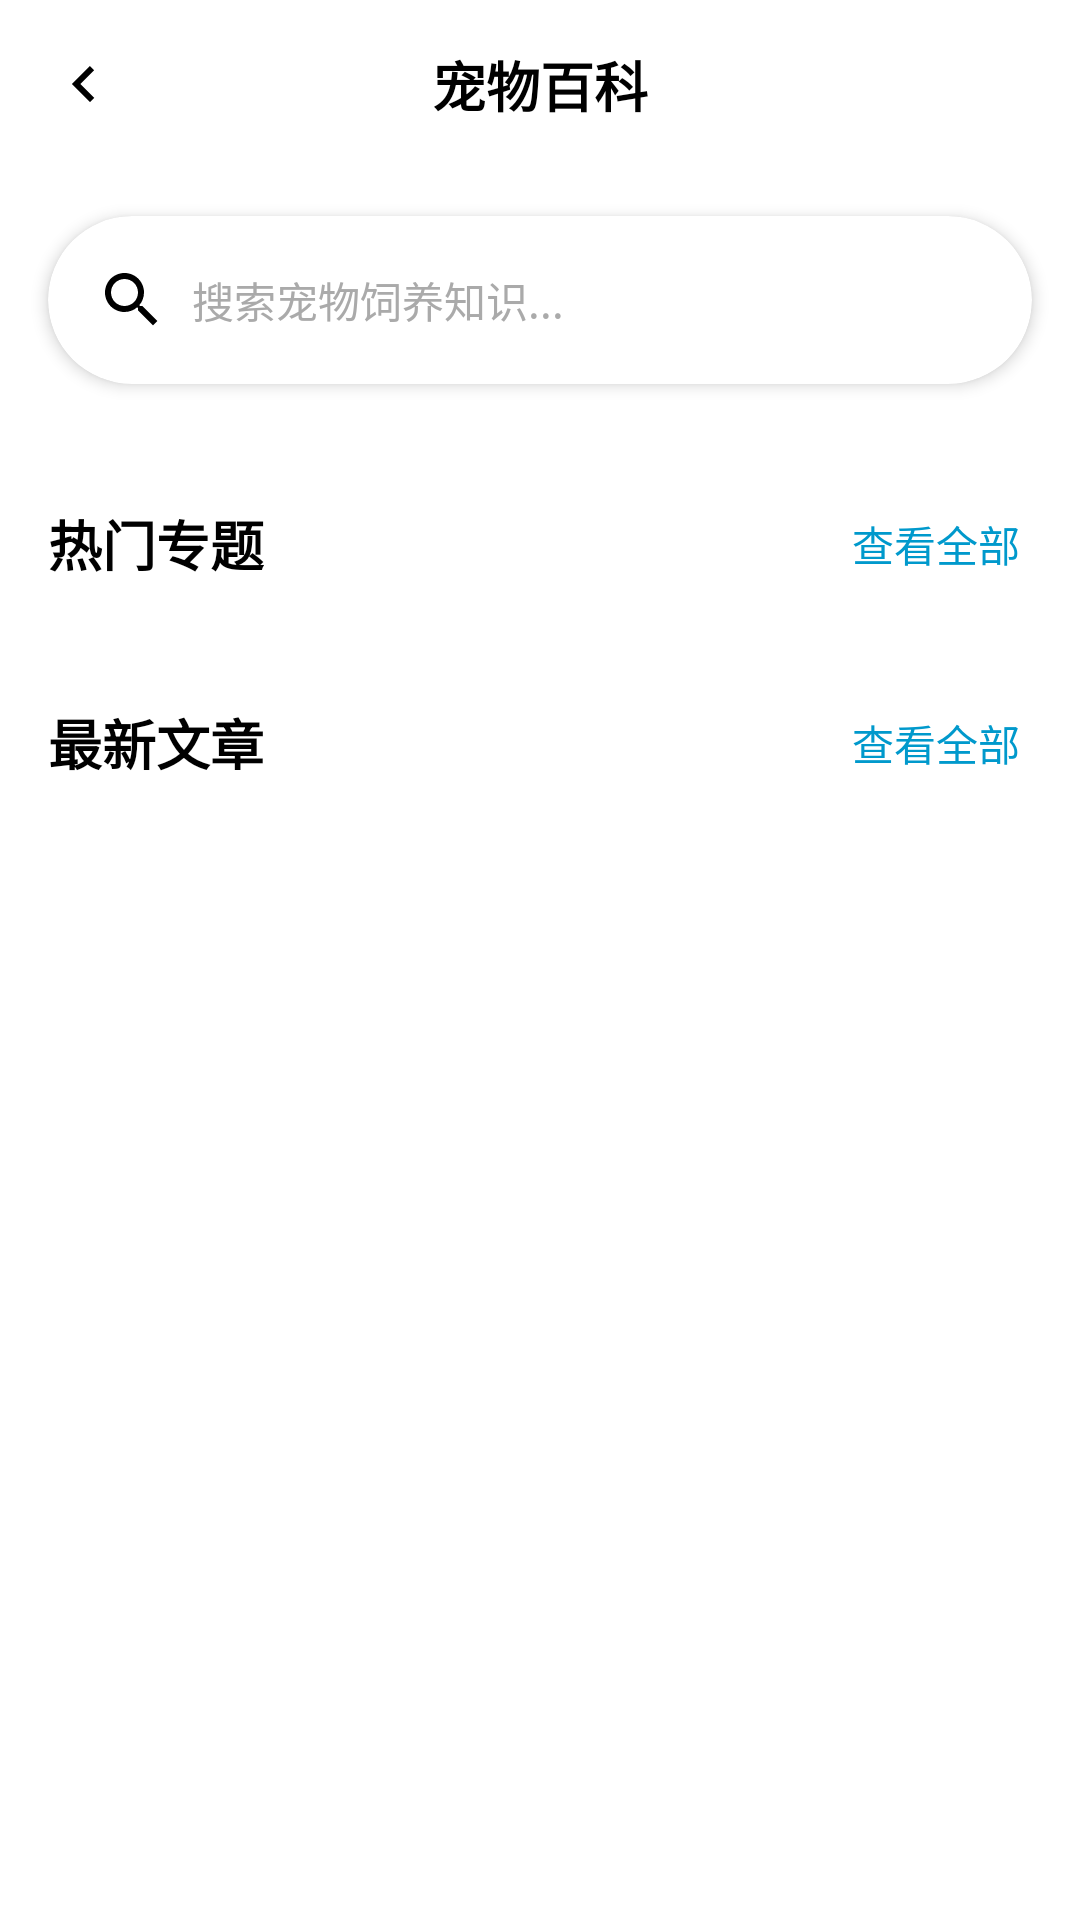

Android layout source for this screen:
<!-- AndroidManifest.xml: application theme Theme.Wypet -->
<!-- res/layout/activity_encyclopedia.xml -->
<?xml version="1.0" encoding="utf-8"?>
<androidx.coordinatorlayout.widget.CoordinatorLayout xmlns:android="http://schemas.android.com/apk/res/android"
    xmlns:app="http://schemas.android.com/apk/res-auto"
    xmlns:tools="http://schemas.android.com/tools"
    android:layout_width="match_parent"
    android:layout_height="match_parent"
    android:background="@android:color/white"
    android:fitsSystemWindows="false"
    tools:context=".ui.encyclopedia.EncyclopediaActivity">

    
    <com.google.android.material.appbar.AppBarLayout
        android:id="@+id/appBar"
        android:layout_width="match_parent"
        android:layout_height="wrap_content"
        android:background="@android:color/white"
        android:elevation="0dp"
        app:elevation="0dp">

        <androidx.constraintlayout.widget.ConstraintLayout
            android:layout_width="match_parent"
            android:layout_height="?attr/actionBarSize"
            app:layout_scrollFlags="scroll|enterAlways">

            <ImageView
                android:id="@+id/btnBack"
                android:layout_width="48dp"
                android:layout_height="48dp"
                android:layout_marginStart="4dp"
                android:background="?attr/selectableItemBackgroundBorderless"
                android:padding="12dp"
                android:src="@drawable/ic_arrow_forward"
                android:rotation="180"
                app:layout_constraintBottom_toBottomOf="parent"
                app:layout_constraintStart_toStartOf="parent"
                app:layout_constraintTop_toTopOf="parent"
                android:contentDescription="返回"
                app:tint="@android:color/black" />

            <TextView
                android:layout_width="wrap_content"
                android:layout_height="wrap_content"
                android:text="宠物百科"
                android:textColor="@android:color/black"
                android:textSize="18sp"
                android:textStyle="bold"
                app:layout_constraintBottom_toBottomOf="parent"
                app:layout_constraintEnd_toEndOf="parent"
                app:layout_constraintStart_toStartOf="parent"
                app:layout_constraintTop_toTopOf="parent" />
        </androidx.constraintlayout.widget.ConstraintLayout>
    </com.google.android.material.appbar.AppBarLayout>

    
    <androidx.core.widget.NestedScrollView
        android:id="@+id/scrollView"
        android:layout_width="match_parent"
        android:layout_height="match_parent"
        android:fillViewport="true"
        app:layout_behavior="@string/appbar_scrolling_view_behavior">

        <androidx.constraintlayout.widget.ConstraintLayout
            android:layout_width="match_parent"
            android:layout_height="wrap_content">

            
            <androidx.cardview.widget.CardView
                android:id="@+id/search_bar"
                android:layout_width="match_parent"
                android:layout_height="56dp"
                android:layout_marginStart="16dp"
                android:layout_marginTop="16dp"
                android:layout_marginEnd="16dp"
                app:cardCornerRadius="28dp"
                app:cardElevation="3dp"
                app:layout_constraintTop_toTopOf="parent">

                <LinearLayout
                    android:layout_width="match_parent"
                    android:layout_height="match_parent"
                    android:gravity="center_vertical"
                    android:orientation="horizontal"
                    android:paddingStart="16dp"
                    android:paddingEnd="16dp">

                    <ImageView
                        android:layout_width="24dp"
                        android:layout_height="24dp"
                        android:src="@drawable/ic_search"
                        app:tint="@android:color/darker_gray" />

                    <TextView
                        android:layout_width="0dp"
                        android:layout_height="wrap_content"
                        android:layout_marginStart="8dp"
                        android:layout_weight="1"
                        android:text="搜索宠物饲养知识..."
                        android:textColor="@android:color/darker_gray"
                        android:textSize="14sp" />
                </LinearLayout>
            </androidx.cardview.widget.CardView>

            
            <androidx.recyclerview.widget.RecyclerView
                android:id="@+id/category_recycler"
                android:layout_width="match_parent"
                android:layout_height="wrap_content"
                android:layout_marginTop="16dp"
                android:clipToPadding="false"
                android:orientation="horizontal"
                android:paddingStart="8dp"
                android:paddingEnd="8dp"
                android:overScrollMode="never"
                app:layoutManager="androidx.recyclerview.widget.LinearLayoutManager"
                app:layout_constraintTop_toBottomOf="@+id/search_bar"
                tools:itemCount="6"
                tools:listitem="@layout/item_encyclopedia_category_chip" />

            
            <TextView
                android:id="@+id/hot_topics_title"
                android:layout_width="wrap_content"
                android:layout_height="wrap_content"
                android:layout_marginStart="16dp"
                android:layout_marginTop="24dp"
                android:text="热门专题"
                android:textColor="@android:color/black"
                android:textSize="18sp"
                android:textStyle="bold"
                app:layout_constraintStart_toStartOf="parent"
                app:layout_constraintTop_toBottomOf="@+id/category_recycler" />

            <TextView
                android:id="@+id/view_all_topics"
                android:layout_width="wrap_content"
                android:layout_height="wrap_content"
                android:layout_marginEnd="16dp"
                android:text="查看全部"
                android:textColor="@android:color/holo_blue_dark"
                android:textSize="14sp"
                android:background="?attr/selectableItemBackground"
                android:padding="4dp"
                app:layout_constraintBottom_toBottomOf="@+id/hot_topics_title"
                app:layout_constraintEnd_toEndOf="parent"
                app:layout_constraintTop_toTopOf="@+id/hot_topics_title" />

            <androidx.recyclerview.widget.RecyclerView
                android:id="@+id/topic_recycler"
                android:layout_width="match_parent"
                android:layout_height="wrap_content"
                android:layout_marginTop="16dp"
                android:clipToPadding="false"
                android:orientation="horizontal"
                android:paddingStart="8dp"
                android:paddingEnd="8dp"
                android:overScrollMode="never"
                app:layoutManager="androidx.recyclerview.widget.LinearLayoutManager"
                app:layout_constraintTop_toBottomOf="@+id/hot_topics_title"
                tools:itemCount="3"
                tools:listitem="@layout/item_encyclopedia_topic" />

            
            <TextView
                android:id="@+id/new_articles_title"
                android:layout_width="wrap_content"
                android:layout_height="wrap_content"
                android:layout_marginStart="16dp"
                android:layout_marginTop="24dp"
                android:text="最新文章"
                android:textColor="@android:color/black"
                android:textSize="18sp"
                android:textStyle="bold"
                app:layout_constraintStart_toStartOf="parent"
                app:layout_constraintTop_toBottomOf="@+id/topic_recycler" />

            <TextView
                android:id="@+id/view_all_articles"
                android:layout_width="wrap_content"
                android:layout_height="wrap_content"
                android:layout_marginEnd="16dp"
                android:text="查看全部"
                android:textColor="@android:color/holo_blue_dark"
                android:textSize="14sp"
                android:background="?attr/selectableItemBackground"
                android:padding="4dp"
                app:layout_constraintBottom_toBottomOf="@+id/new_articles_title"
                app:layout_constraintEnd_toEndOf="parent"
                app:layout_constraintTop_toTopOf="@+id/new_articles_title" />

            <androidx.recyclerview.widget.RecyclerView
                android:id="@+id/article_recycler"
                android:layout_width="match_parent"
                android:layout_height="wrap_content"
                android:layout_marginTop="16dp"
                android:layout_marginBottom="16dp"
                android:clipToPadding="false"
                android:paddingStart="16dp"
                android:paddingEnd="16dp"
                android:nestedScrollingEnabled="false"
                app:layoutManager="androidx.recyclerview.widget.LinearLayoutManager"
                app:layout_constraintBottom_toBottomOf="parent"
                app:layout_constraintTop_toBottomOf="@+id/new_articles_title"
                tools:itemCount="4"
                tools:listitem="@layout/item_encyclopedia_article" />

        </androidx.constraintlayout.widget.ConstraintLayout>
    </androidx.core.widget.NestedScrollView>
</androidx.coordinatorlayout.widget.CoordinatorLayout>
<!-- res/layout/item_encyclopedia_category_chip.xml (included above) -->
<?xml version="1.0" encoding="utf-8"?>
<com.google.android.material.card.MaterialCardView xmlns:android="http://schemas.android.com/apk/res/android"
    xmlns:app="http://schemas.android.com/apk/res-auto"
    xmlns:tools="http://schemas.android.com/tools"
    android:layout_width="wrap_content"
    android:layout_height="40dp"
    android:layout_marginHorizontal="6dp"
    app:cardBackgroundColor="@android:color/white"
    app:cardCornerRadius="20dp"
    app:strokeColor="@android:color/darker_gray"
    >

    <LinearLayout
        android:layout_width="wrap_content"
        android:layout_height="match_parent"
        android:gravity="center_vertical"
        android:orientation="horizontal"
        android:paddingHorizontal="16dp">

        <ImageView
            android:id="@+id/categoryIcon"
            android:layout_width="18dp"
            android:layout_height="18dp"
            android:layout_marginEnd="6dp"
            android:src="@drawable/ic_cat_health"
            app:tint="@android:color/black" />

        <TextView
            android:id="@+id/categoryTitle"
            android:layout_width="wrap_content"
            android:layout_height="wrap_content"
            android:textColor="@android:color/black"
            android:textSize="14sp"
            tools:text="宠物健康" />
    </LinearLayout>

</com.google.android.material.card.MaterialCardView>
<!-- res/layout/item_encyclopedia_topic.xml (included above) -->
<?xml version="1.0" encoding="utf-8"?>
<com.google.android.material.card.MaterialCardView xmlns:android="http://schemas.android.com/apk/res/android"
    xmlns:app="http://schemas.android.com/apk/res-auto"
    xmlns:tools="http://schemas.android.com/tools"
    android:layout_width="210dp"
    android:layout_height="240dp"
    android:layout_margin="8dp"
    app:cardCornerRadius="16dp"
    app:cardElevation="4dp"
    app:strokeColor="#E0E0E0"
    app:strokeWidth="0.5dp">
    
    <androidx.constraintlayout.widget.ConstraintLayout
        android:layout_width="match_parent"
        android:layout_height="match_parent">
        
        <ImageView
            android:id="@+id/topicImage"
            android:layout_width="match_parent"
            android:layout_height="140dp"
            android:scaleType="centerCrop"
            app:layout_constraintTop_toTopOf="parent"
            tools:src="@android:drawable/ic_menu_gallery" />

        
        <View
            android:layout_width="0dp"
            android:layout_height="40dp"
            android:background="#33000000"
            app:layout_constraintBottom_toBottomOf="@id/topicImage"
            app:layout_constraintEnd_toEndOf="@id/topicImage"
            app:layout_constraintStart_toStartOf="@id/topicImage" />

        
        <androidx.cardview.widget.CardView
            android:id="@+id/topicIconContainer"
            android:layout_width="40dp"
            android:layout_height="40dp"
            android:layout_margin="12dp"
            app:cardCornerRadius="20dp"
            app:cardElevation="2dp"
            app:cardBackgroundColor="#F5F5F5"
            app:layout_constraintEnd_toEndOf="parent"
            app:layout_constraintTop_toTopOf="parent">

            <ImageView
                android:id="@+id/topicIcon"
                android:layout_width="24dp"
                android:layout_height="24dp"
                android:layout_gravity="center"
                app:tint="#03A9F4"
                android:src="@drawable/ic_encyclopedia" />
        </androidx.cardview.widget.CardView>
            
        <TextView
            android:id="@+id/topicTitle"
            android:layout_width="0dp"
            android:layout_height="wrap_content"
            android:layout_marginStart="12dp"
            android:layout_marginTop="8dp"
            android:layout_marginEnd="12dp"
            android:ellipsize="end"
            android:maxLines="1"
            android:text="专题标题"
            android:textColor="@android:color/black"
            android:textSize="16sp"
            android:textStyle="bold"
            app:layout_constraintEnd_toEndOf="parent"
            app:layout_constraintStart_toStartOf="parent"
            app:layout_constraintTop_toBottomOf="@id/topicImage" />
            
        <TextView
            android:id="@+id/topicDescription"
            android:layout_width="0dp"
            android:layout_height="wrap_content"
            android:layout_marginStart="12dp"
            android:layout_marginTop="4dp"
            android:layout_marginEnd="12dp"
            android:ellipsize="end"
            android:maxLines="2"
            android:text="专题简介内容..."
            android:textColor="@android:color/darker_gray"
            android:textSize="12sp"
            app:layout_constraintEnd_toEndOf="parent"
            app:layout_constraintStart_toStartOf="parent"
            app:layout_constraintTop_toBottomOf="@id/topicTitle" />
            
        <TextView
            android:id="@+id/topicArticleCount"
            android:layout_width="wrap_content"
            android:layout_height="wrap_content"
            android:layout_marginStart="12dp"
            android:layout_marginBottom="12dp"
            android:text="12篇文章"
            android:drawableStart="@drawable/ic_ai"
            android:drawablePadding="4dp"
            android:drawableTint="#03A9F4"
            android:gravity="center_vertical"
            android:textColor="@android:color/darker_gray"
            android:textSize="12sp"
            app:layout_constraintBottom_toBottomOf="parent"
            app:layout_constraintStart_toStartOf="parent" />
    </androidx.constraintlayout.widget.ConstraintLayout>
</com.google.android.material.card.MaterialCardView>
<!-- res/layout/item_encyclopedia_article.xml (included above) -->
<?xml version="1.0" encoding="utf-8"?>
<com.google.android.material.card.MaterialCardView xmlns:android="http://schemas.android.com/apk/res/android"
    xmlns:app="http://schemas.android.com/apk/res-auto"
    xmlns:tools="http://schemas.android.com/tools"
    android:layout_width="match_parent"
    android:layout_height="wrap_content"
    android:layout_marginHorizontal="4dp"
    android:layout_marginVertical="8dp"
    app:cardCornerRadius="12dp"
    app:cardElevation="2dp"
    app:strokeColor="#E0E0E0"
    app:strokeWidth="0.5dp">

    <androidx.constraintlayout.widget.ConstraintLayout
        android:layout_width="match_parent"
        android:layout_height="wrap_content"
        android:paddingVertical="12dp">

        <com.google.android.material.card.MaterialCardView
            android:id="@+id/imageContainer"
            android:layout_width="wrap_content"
            android:layout_height="wrap_content"
            android:layout_marginStart="12dp"
            app:cardCornerRadius="8dp"
            app:cardElevation="0dp"
            app:layout_constraintStart_toStartOf="parent"
            app:layout_constraintTop_toTopOf="parent">

            <ImageView
                android:id="@+id/articleThumbnail"
                android:layout_width="120dp"
                android:layout_height="90dp"
                android:scaleType="centerCrop"
                tools:src="@android:drawable/ic_menu_gallery" />
        </com.google.android.material.card.MaterialCardView>

        <TextView
            android:id="@+id/articleTitle"
            android:layout_width="0dp"
            android:layout_height="wrap_content"
            android:layout_marginStart="16dp"
            android:layout_marginEnd="12dp"
            android:ellipsize="end"
            android:maxLines="2"
            android:textColor="@android:color/black"
            android:textSize="16sp"
            android:textStyle="bold"
            app:layout_constraintEnd_toEndOf="parent"
            app:layout_constraintStart_toEndOf="@+id/imageContainer"
            app:layout_constraintTop_toTopOf="@+id/imageContainer"
            tools:text="猫咪饮食指南：如何科学喂养你的爱猫" />

        <TextView
            android:id="@+id/articleDescription"
            android:layout_width="0dp"
            android:layout_height="wrap_content"
            android:layout_marginStart="16dp"
            android:layout_marginTop="4dp"
            android:layout_marginEnd="12dp"
            android:ellipsize="end"
            android:maxLines="2"
            android:textColor="@android:color/darker_gray"
            android:textSize="12sp"
            app:layout_constraintEnd_toEndOf="parent"
            app:layout_constraintStart_toEndOf="@+id/imageContainer"
            app:layout_constraintTop_toBottomOf="@+id/articleTitle"
            tools:text="科学的猫咪饮食习惯对猫咪的健康至关重要。本文将介绍猫咪的营养需求，以及如何选择适合的猫粮..." />

        <com.google.android.material.chip.Chip
            android:id="@+id/articleTag"
            android:layout_width="wrap_content"
            android:layout_height="wrap_content"
            android:layout_marginStart="16dp"
            android:layout_marginTop="8dp"
            android:textColor="@android:color/white"
            android:textSize="10sp"
            app:chipBackgroundColor="#03A9F4"
            app:chipMinHeight="24dp"
            app:layout_constraintStart_toEndOf="@+id/imageContainer"
            app:layout_constraintTop_toBottomOf="@+id/articleDescription"
            tools:text="饮食" />

        <TextView
            android:id="@+id/articleTimestamp"
            android:layout_width="wrap_content"
            android:layout_height="wrap_content"
            android:layout_marginEnd="12dp"
            android:textColor="@android:color/darker_gray"
            android:textSize="10sp"
            app:layout_constraintBottom_toBottomOf="@+id/articleTag"
            app:layout_constraintEnd_toEndOf="parent"
            app:layout_constraintTop_toTopOf="@+id/articleTag"
            tools:text="2023-06-15" />

    </androidx.constraintlayout.widget.ConstraintLayout>
</com.google.android.material.card.MaterialCardView>
<!-- resources referenced by this layout -->
<resources>
  <!-- drawable ic_ai (drawable) -->
  <?xml version="1.0" encoding="utf-8"?>
  <vector xmlns:android="http://schemas.android.com/apk/res/android"
      android:width="24dp"
      android:height="24dp"
      android:viewportWidth="24"
      android:viewportHeight="24">
      <path
          android:fillColor="@color/icon_purple"
          android:pathData="M21,10.12h-6.78l2.74,-2.82c-2.73,-2.7 -7.15,-2.8 -9.88,-0.1c-2.73,2.71 -2.73,7.08 0,9.79s7.15,2.71 9.88,0C18.32,15.65 19,14.08 19,12.1h2c0,1.98 -0.88,4.55 -2.64,6.29c-3.51,3.48 -9.21,3.48 -12.72,0c-3.5,-3.47 -3.53,-9.11 -0.02,-12.58s9.14,-3.47 12.65,0L21,3V10.12zM12.5,8v4.25l3.5,2.08l-0.72,1.21L11,13V8H12.5z"/>
  </vector>
  <!-- drawable ic_arrow_forward (drawable) -->
  <?xml version="1.0" encoding="utf-8"?>
  <vector xmlns:android="http://schemas.android.com/apk/res/android"
      android:width="24dp"
      android:height="24dp"
      android:viewportWidth="24"
      android:viewportHeight="24">
      <path
          android:fillColor="#000000"
          android:pathData="M8.59,16.59L13.17,12L8.59,7.41L10,6L16,12L10,18L8.59,16.59Z" />
  </vector>
  <!-- drawable ic_cat_health (drawable) -->
  <?xml version="1.0" encoding="utf-8"?>
  <vector xmlns:android="http://schemas.android.com/apk/res/android"
      android:width="24dp"
      android:height="24dp"
      android:viewportWidth="24"
      android:viewportHeight="24">
      <path
          android:fillColor="@color/icon_pink"
          android:pathData="M12,2C6.48,2 2,6.48 2,12c0,5.52 4.48,10 10,10c5.52,0 10,-4.48 10,-10C22,6.48 17.52,2 12,2z"/>
      <path
          android:fillColor="@color/white"
          android:pathData="M10.5,8.5L10.5,12.5L7.5,12.5L7.5,14.5L10.5,14.5L10.5,17.5L12.5,17.5L12.5,14.5L15.5,14.5L15.5,12.5L12.5,12.5L12.5,8.5L10.5,8.5z"/>
  </vector>
  <!-- drawable ic_search (drawable) -->
  <?xml version="1.0" encoding="utf-8"?>
  <vector xmlns:android="http://schemas.android.com/apk/res/android"
      android:width="24dp"
      android:height="24dp"
      android:viewportWidth="24"
      android:viewportHeight="24">
      <path
          android:fillColor="#000000"
          android:pathData="M15.5,14h-0.79l-0.28,-0.27C15.41,12.59 16,11.11 16,9.5 16,5.91 13.09,3 9.5,3S3,5.91 3,9.5 5.91,16 9.5,16c1.61,0 3.09,-0.59 4.23,-1.57l0.27,0.28v0.79l5,4.99L20.49,19l-4.99,-5zM9.5,14C7.01,14 5,11.99 5,9.5S7.01,5 9.5,5 14,7.01 14,9.5 11.99,14 9.5,14z" />
  </vector>
  <style name="Theme.Wypet" parent="Theme.AppCompat.Light.NoActionBar">
          <item name="android:windowTranslucentStatus">false</item>
          <item name="android:windowTranslucentNavigation">true</item>
          <item name="android:statusBarColor">@android:color/white</item>
          <item name="android:windowLightStatusBar">true</item>
          <item name="android:windowNoTitle">true</item>
          <item name="android:navigationBarColor">@android:color/transparent</item>
      </style>
  <color name="icon_purple">#9370DB</color>
  <color name="icon_pink">#FFB6C1</color>
  <color name="white">#FFFFFFFF</color>
  <color name="icon_blue">#4682B4</color>
</resources>
